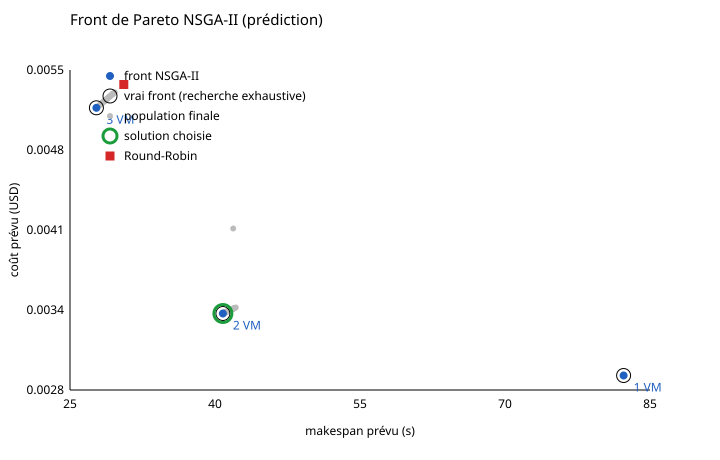

The file beside this chart, header and first rows:
solution_id, makespan_pred_s, cost_pred_usd, mem_violation_mb, n_vms
sol_001, 27.82, 0.005137, 0, 3
sol_002, 40.97, 0.003399, 0, 2
sol_003, 82.63, 0.002875, 0, 1
